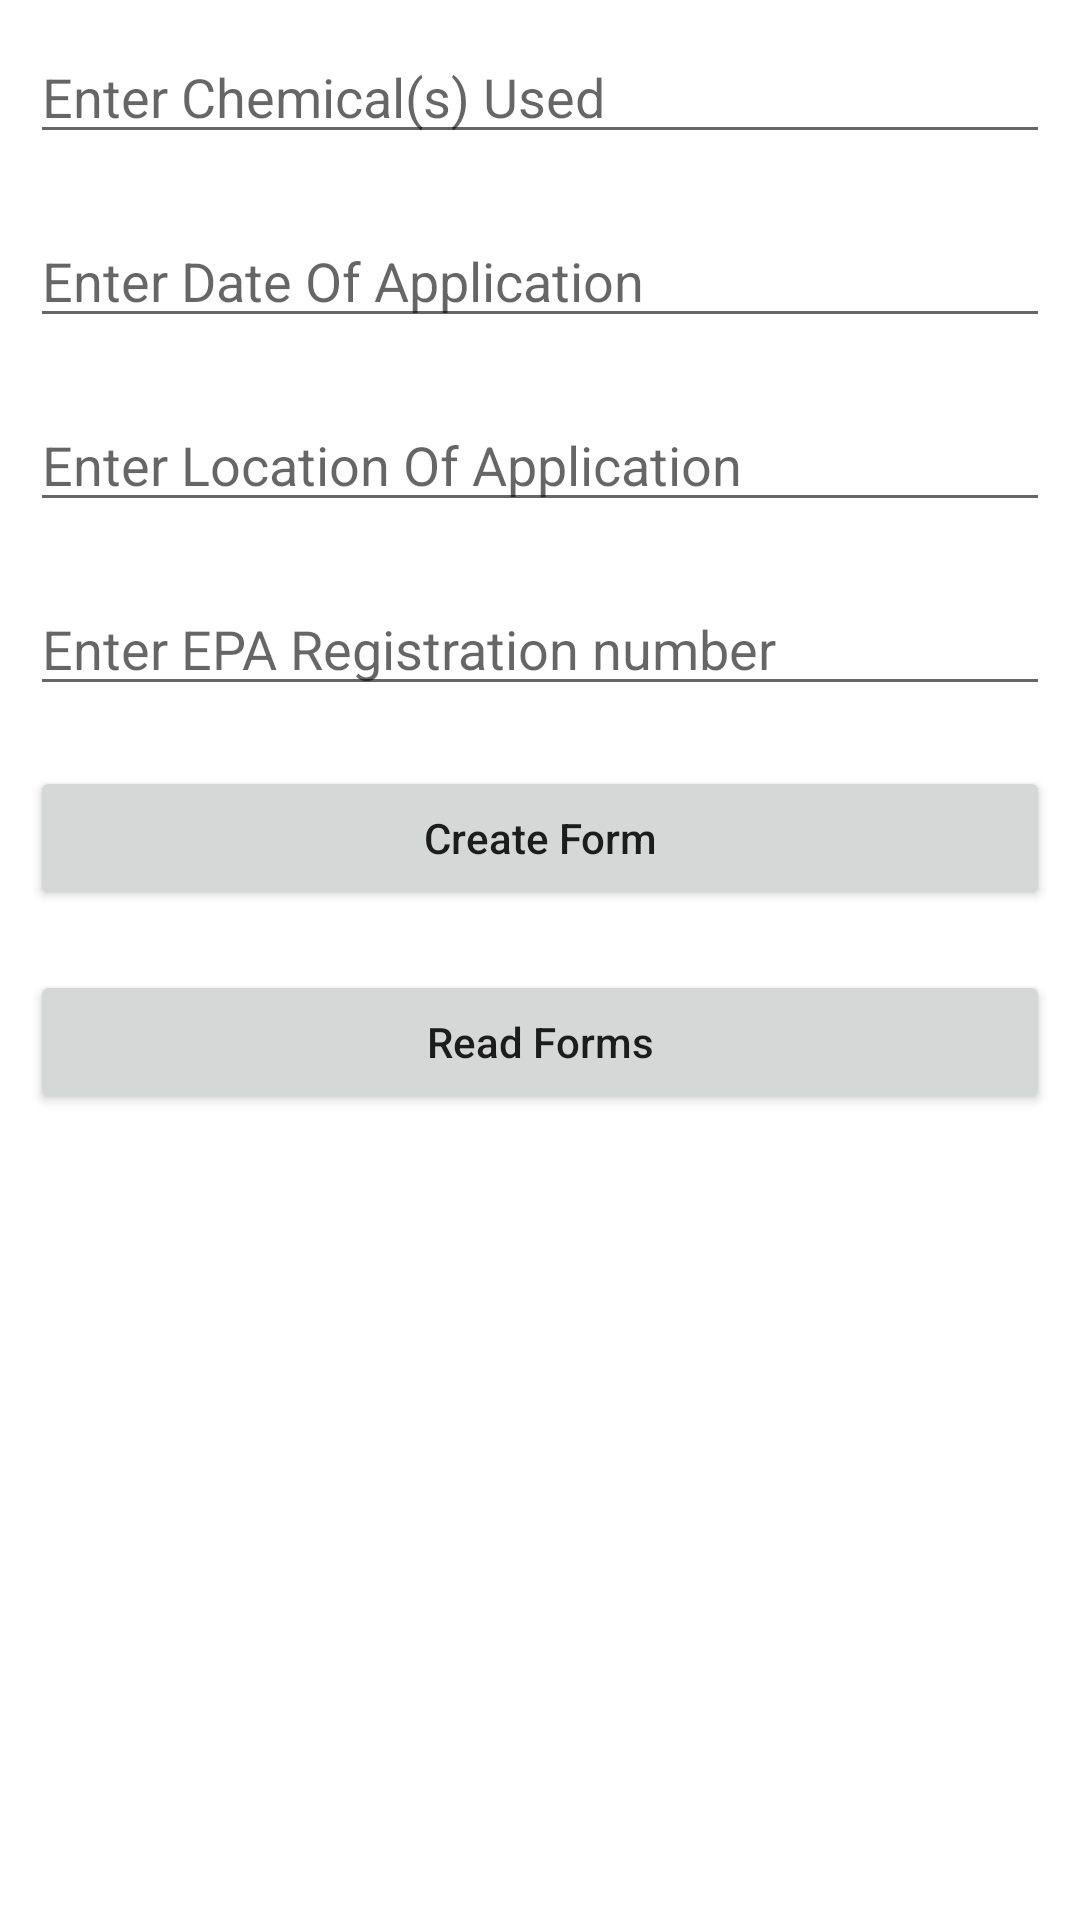

Layout XML and referenced resources for this Android screen:
<!-- AndroidManifest.xml: application theme Theme.TeamAltF4 -->
<!-- res/layout/activity_information_tab.xml -->
<?xml version="1.0" encoding="utf-8"?>
<LinearLayout
    xmlns:android="http://schemas.android.com/apk/res/android"
    xmlns:tools="http://schemas.android.com/tools"
    android:layout_width="match_parent"
    android:layout_height="match_parent"
    android:orientation="vertical"
    tools:context=".InformationTab">

    <EditText
        android:id="@+id/idEnterChemName"
        android:layout_width="match_parent"
        android:layout_height="wrap_content"
        android:layout_margin="10dp"
        android:hint="Enter Chemical(s) Used"/>

    <EditText
        android:id="@+id/idEnterDate"
        android:layout_width="match_parent"
        android:layout_height="wrap_content"
        android:layout_margin="10dp"
        android:hint="Enter Date Of Application"/>

    <EditText
        android:id="@+id/idEnterAreaSprayed"
        android:layout_width="match_parent"
        android:layout_height="wrap_content"
        android:layout_margin="10dp"
        android:hint="Enter Location Of Application"/>

    <EditText
        android:id="@+id/idEnterRegisterNum"
        android:layout_width="match_parent"
        android:layout_height="wrap_content"
        android:layout_margin="10dp"
        android:hint="Enter EPA Registration number"/>

    <Button
        android:id="@+id/idBtnAddForm"
        android:layout_width="match_parent"
        android:layout_height="wrap_content"
        android:layout_margin="10dp"
        android:text="Create Form"
        android:textAllCaps="false"/>

    <Button
        android:id="@+id/idBtnReadForm"
        android:layout_width="match_parent"
        android:layout_height="wrap_content"
        android:layout_margin="10dp"
        android:text="Read Forms"
        android:textAllCaps="false"/>






</LinearLayout>
<!-- resources referenced by this layout -->
<resources>
  <style name="Theme.TeamAltF4" parent="Theme.MaterialComponents.DayNight.DarkActionBar">
          
          <item name="colorPrimary">@color/purple_500</item>
          <item name="colorPrimaryVariant">@color/purple_700</item>
          <item name="colorOnPrimary">@color/white</item>
          
          <item name="colorSecondary">@color/teal_200</item>
          <item name="colorSecondaryVariant">@color/teal_700</item>
          <item name="colorOnSecondary">@color/black</item>
          
          <item name="android:statusBarColor" tools:targetApi="l">?attr/colorPrimaryVariant</item>
          
      </style>
  <!-- not gathered from this repository: default colours our renderer supplied (Android Studio template values) -->
  <color name="purple_500">#FF6200EE</color>
  <color name="purple_700">#FF3700B3</color>
  <color name="teal_200">#FF03DAC5</color>
  <color name="teal_700">#FF018786</color>
  <color name="black">#FF000000</color>
  <color name="white">#FFFFFFFF</color>
</resources>
